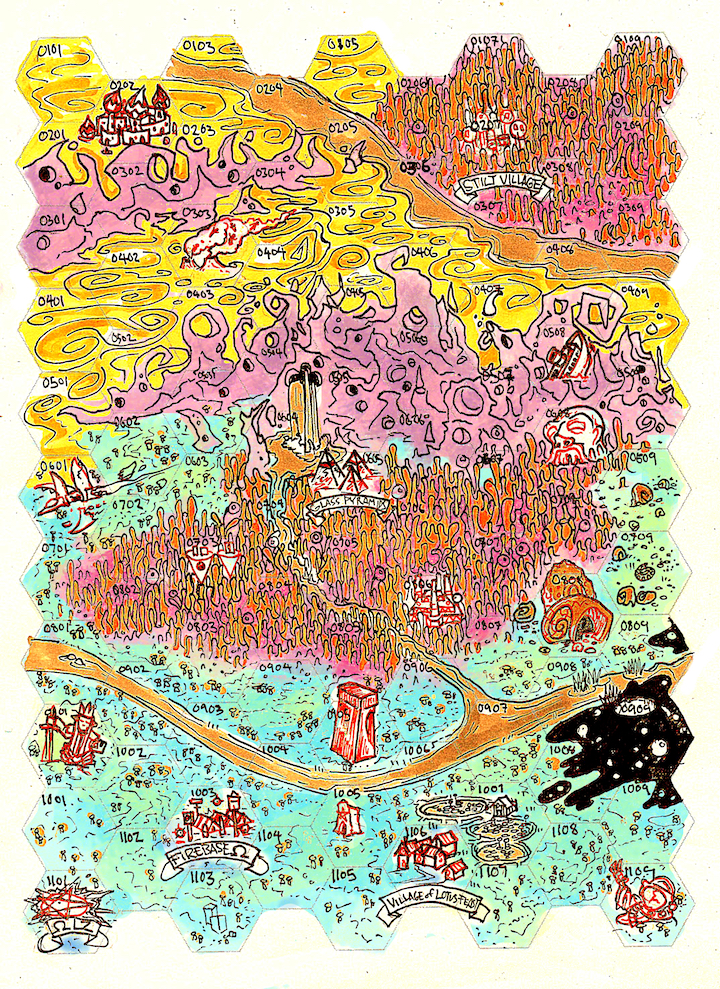

Values plotted in this chart, from the file beside it:
Ben, , , , , , , , , , 
Description is the only field you need t…, , , , , , , , , , 
Patrol Sector Omega has its intrusions a…, , , , , , , , , , 
x, y, , HEX #, Terrain, Feature, , Author, Description, Social Media Link of Choice, Themes
01, 01, , 0101, Spiral Sands, , , Gus L, Sands of varied reds and yellows, swirle…, , 
01, 03, , 0103, River/Spiral Sands, , , trey, A sluggish river, a slow-motion kaleidos…, , Red Zones
01, 05, , 0105, Spiral Sands, , , Terra Frank, Here, the sand sits perfectly still, fro…, , Sad Peace
01, 07, , 0107, Tendril Forest, , , Gus L, A forest of rust colored fungus and lave…, , 
01, 09, , 0109, Tendril Forest, , , trey, A squad killed in a friendly fire incide…, , Military Disaster
02, 01, , 0201, Crags/Spiral Sands, , , trey, Organic appearing, twisted, sandstone sp…, , 
02, 02, , 0202, Spiral Sands, The Warlock Maze, , Luka R, [[The Warlock Maze]] Contorted time-froz…, , Enemy Action
02, 03, , 0203, Crags/Spiral Sands, , , Zedeck Siew, Here a hollow is marked by graffiti all …, , Negative Waves, Dead Gods
02, 04, , 0204, Crags, , , Gus L, Pierced though and warped as if once mol…, , 
02, 05, , 0205, River, , , Gus L, Shining like a mirror rivers move sluggi…, , 
02, 06, , 0206, Tendril Forest, , , Gus L, Rich forest, swaying softly and abundent…, , Dangerous Fauna
02, 07, , 0207, Tendril Forest, Stilt Village, Village, Luka R, [[Stilt Village]] Stiltbugs live on stil…, , Stiltbugs, Locals
02, 08, , 0208, Tendril Forest, , , Ben L, Here in the forest there is a quiet shri…, , Sad Peace, Locals, Stiltbugs
02, 09, , 0209, Tendril Forest, , , Gus L, Among the tendrils and shoots of the dee…, , Enemy Action
03, 01, , 0301, Crags/Spiral Sands, , , Gus L, "Let the People Know My Wisdom! Fill the…, , Dead Gods
03, 02, , 0302, Crags, , , TheJohnnyNormal, "All of my sins have locked me in hell",…, , Madness
03, 03, , 0303, Spiral Sands, Soul Smoker, , Terra Frank, [[Soul Smoker]]. A polyphonic chorus of …, , Madness, Dead Gods, Enemy Action
03, 04, , 0304, Crags/Spiral Sands, , , Terra Frank, This land exists beneath the ominous sha…, , Sad Beauty, Locals
03, 05, , 0305, Spiral Sands, , , Gus L, High above the sands the sky whales drif…, , Dangerous Fauna, Sky Whales
03, 06, , 0306, River/Tendril Forest, , , Handy Haversack, From any point of observation the river …, , Locals, Dangerous Fauna
03, 07, , 0307, River/Tendril Forest, , , Chris P., In an effort to maintain the Required Ac…, , Astral Marines
03, 08, , 0308, Tendril Forest, , , Ben L., The tendrils here are laden with a succu…, , 
03, 09, , 0309, River/Tendril Forest, , , Gus L, The River turns East into another patrol…, , Enemy Action
04, 01, , 0401, Spiral Sands, , , James Young, Psychokinetic Antlions draw prey towards…, , Dangerous Fauna
04, 02, , 0402, Spiral Sands, , , Terra Frank, This great expanse of spiral sands is ab…, , Locals, Sky Whales
04, 03, , 0403, Crags/Spiral Sands, , , James Young, Secret base of seditionists operate from…, , Enemy Action
04, 04, , 0404, Spiral Sands, , , Ben L., The spiral sands here churn slowly, unea…, , Red Zone
04, 05, , 0405, Crags, Region of Storms, , Chris P., [[Region of Storms]]. The steep, oddly-s…, , 
04, 06, , 0406, Crags/Spiral Sands, , , Luka R, Hexagonal prisms of white and blue cryst…, , Dead Gods
04, 07, , 0407, Crags/Spiral Sands, , , Luka R, Three great teeth of time stand out like…, , Enemy Action
04, 08, , 0408, River/Crags, , , Luka R, A great violent overhang juts into the s…, , Locals, Sad Peace
04, 09, , 0409, Crags/Spiral Sands, , , Luka R, Glomping rubbery bubbles of repressed em…, , Negative Waves
05, 01, , 0501, Crags/Spiral Sands, , , James Young, Disturbing, all encompassing silence. Sp…, , Sad Peace
05, 02, , 0502, Crags/Spiral Sands, , , Luka R, Storm and dragon war in the petrified cr…, , Sad Peace
05, 03, , 0503, Crags/Moss Bed, , , Gus L, The crags here hide a Grey Beard Sorcere…, , Enemy Action
05, 04, , 0504, Crags, Waterfalls, , Luka R, Lurid orange flows from fungal orifices,…, , The Red Dream
05, 05, , 0505, Crags, , , James Young, Strangely shaped helical speleothems in …, , Negative Waves, Red Zones
05, 06, , 0506, Crags, , , Paul C, A silver bunker, hidden amongst the crag…, , Military Disaster
05, 07, , 0507, Crags, , , Gus L, Box Canyons, switchbacks and scree slide…, , Sad Peace
05, 08, , 0508, Crags, Lost Liner, , Chris P., An Astral Liner containing supplies and …, , Negative Waves
05, 09, , 0509, Crags, , , Handy Haversack, The Cliffs of Contemplation: For an enor…, , Sad Peace
06, 01, , 0601, Moss Bed/Spiral Sands, Crashed Cutter, , Gus L, The call came in over the silver wires j…, , Military Disaster, Enemy Action
06, 02, , 0602, Moss Bed, , , Gus L, Blue and green mosses, carpeted with tin…, , 
06, 03, , 0603, Moss Bed/Tendril Forest, , , Luka R, A great prism of gold and ivory and doom…, , Locals, Dead Gods, Enemy Action
06, 04, , 0604, River, Pyramid Lake, , Luka R, [[Pyramid Lake]]. The orange is strong h…, , Red Dream
06, 05, , 0605, Tendril Forest, Glass Pyramids, Village, Luka R, [[Glass Pyramids]]. A ridiculous riot of…, , Locals
06, 06, , 0606, Crags/Tendril Forest, , , Chris P., At the southern barrier between the crag…, , 
06, 07, , 0607, Tendril Forest, , , Luka R, Refusal trees claw at the crags, refusin…, , Dangerous Fauna
06, 08, , 0608, Crags/Tendril Forest, Fungal Head, , trey, Warning: Chrono-biohazard! Bone-white sp…, , Enemy Action
06, 09, , 0609, Shell Field, , , Gus L, Pearlescent shelled snails died in the m…, , 
07, 01, , 0701, Moss Bed/Tendril Forest, , , Luka R, A shabby shell of bone and stone is all …, , 
07, 02, , 0702, Moss Bed/Tendril Forest, , , Luka R, Violent turqoise sub-spatial infinity em…, , Military Disasters
07, 03, , 0703, Tendril Forest, Floating Cones, , Gus L, Mysterious and seemingly unbreachable, t…, , Negative Waves
07, 04, , 0704, River/Tendril Forest, , , James Young, The river lazily flows around the bases …, , 
07, 05, , 0705, River/Tendril Forest, , , Chris P., A crew of time-traveling actors have arr…, , Military Disasters
07, 06, , 0706, Tendril Forest, , , Gus L, At the heart of the jungle lies a myster…, , Sad Peace
07, 07, , 0707, Tendril Forest, , , Handy Haversack, Ruins of the Last War: This area is pock…, , Red Zone
... 38 more rows
